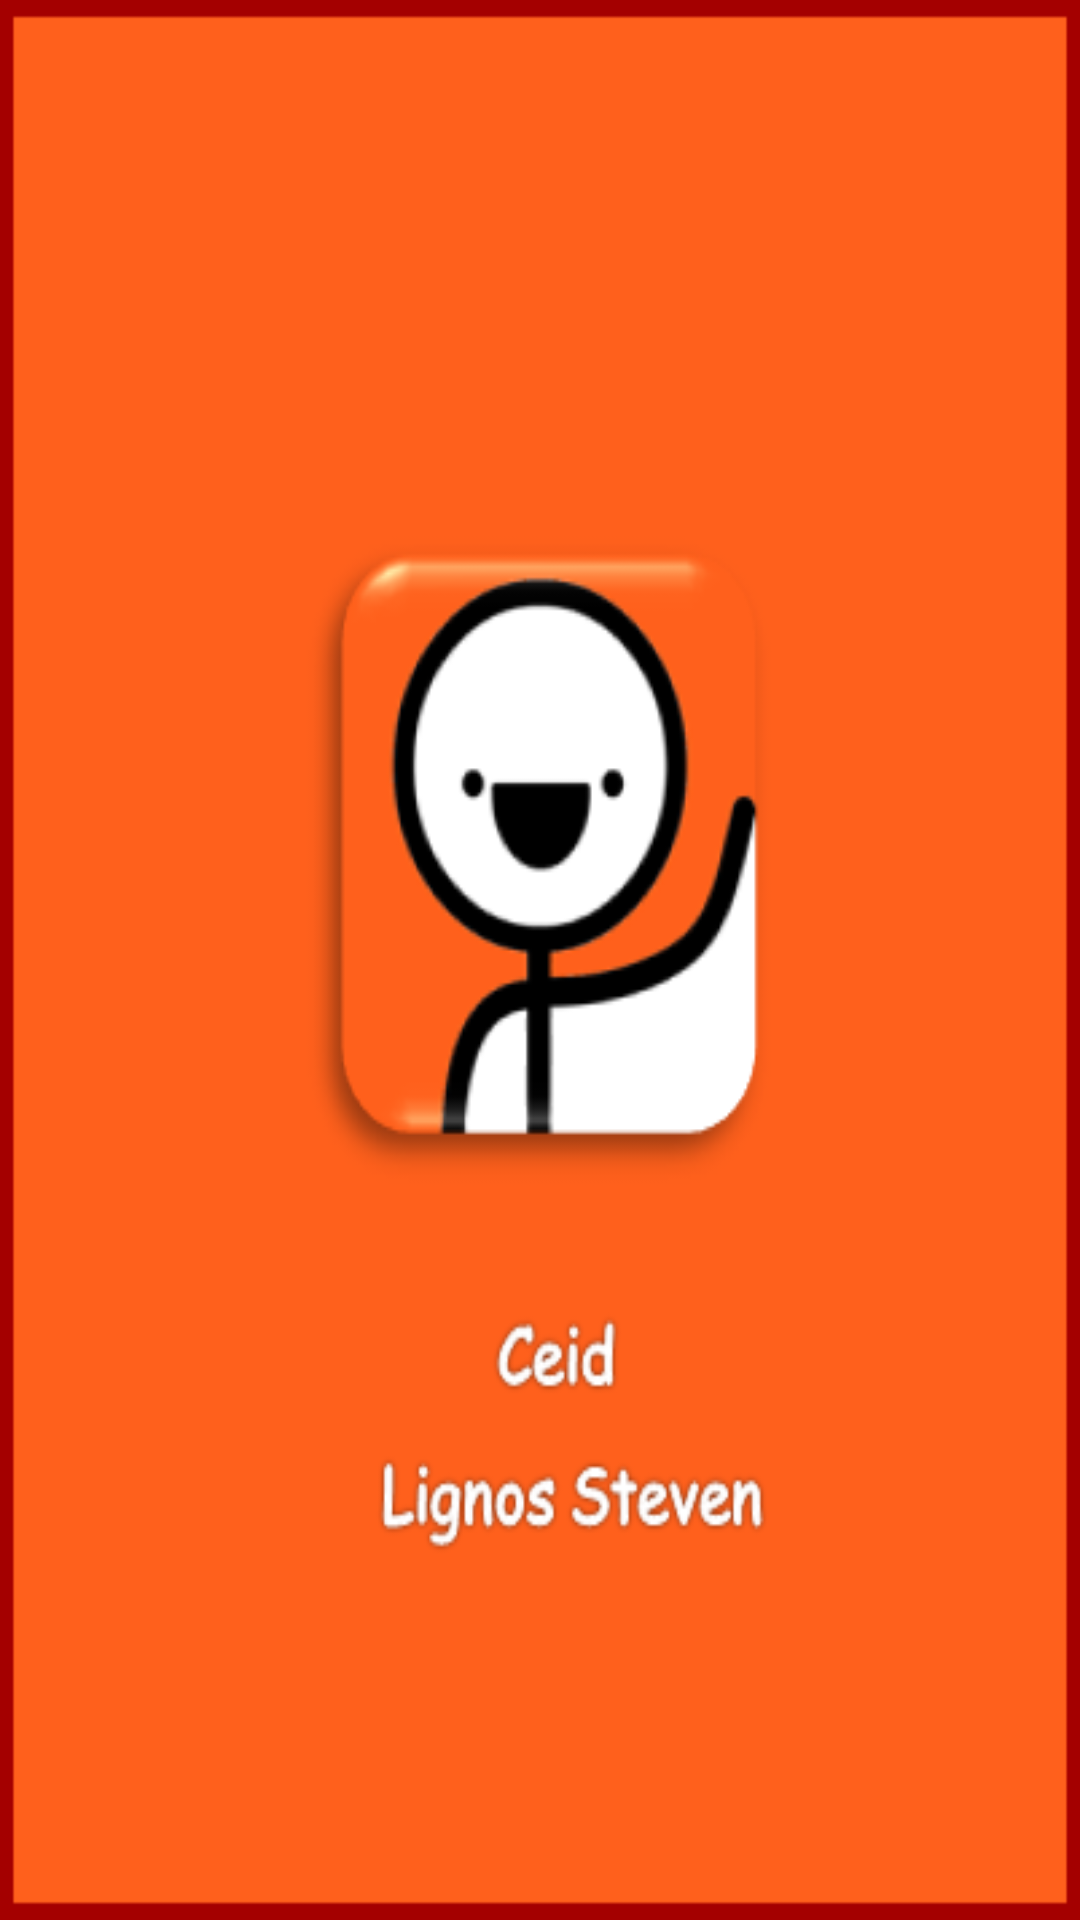

Write the Android layout XML for this screen, with the resource values it uses.
<!-- AndroidManifest.xml: application theme android:Theme -->
<!-- res/layout/splashscreen.xml -->
<?xml version="1.0" encoding="utf-8"?>
<LinearLayout xmlns:android="http://schemas.android.com/apk/res/android"
              android:layout_width="fill_parent"
              android:layout_height="fill_parent">

    <ImageView android:src="@drawable/splashscreen"
               android:scaleType="fitXY"
               android:layout_width="fill_parent"
               android:layout_height="fill_parent"
               />
</LinearLayout>
<!-- resources referenced by this layout -->
<resources>
  <!-- drawable splashscreen: png bitmap (drawable-xhdpi, 28143 bytes) -->
</resources>
